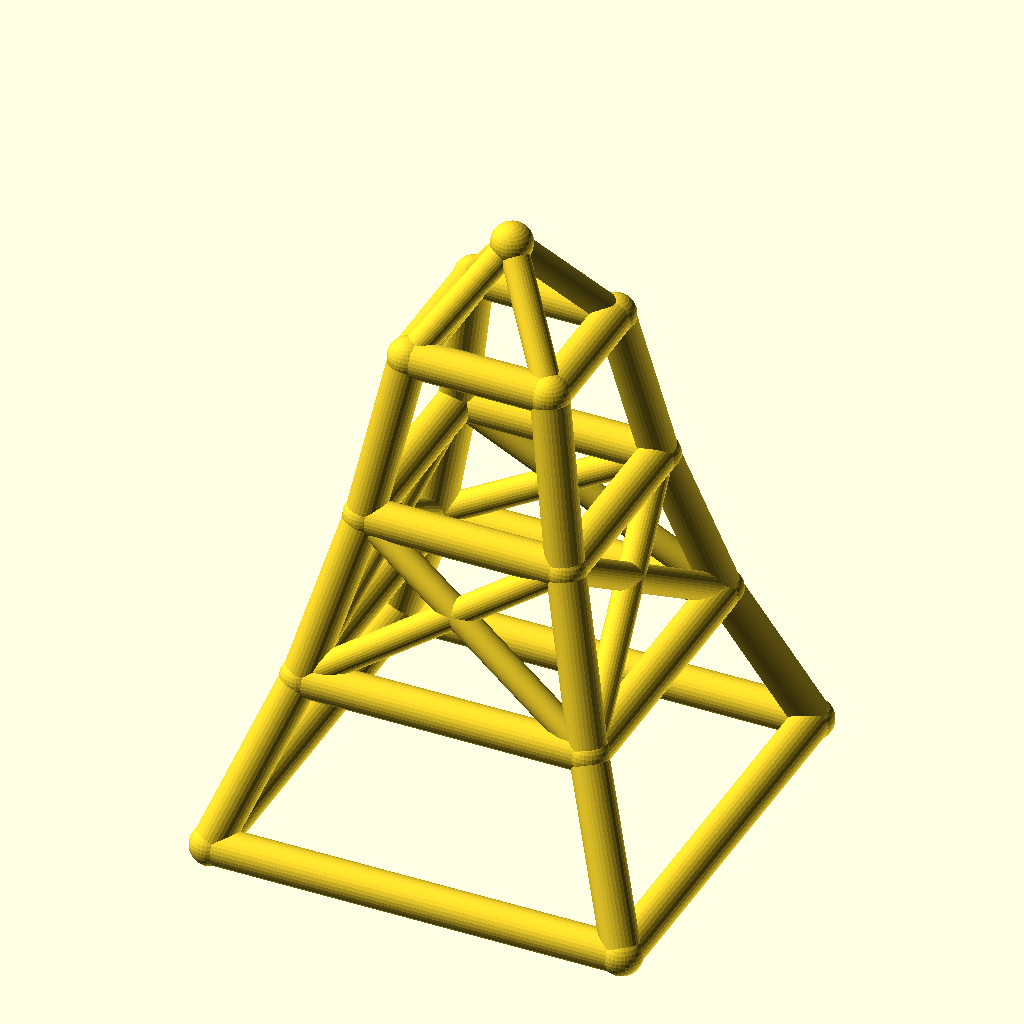
Cell 1 — every parameter at its default value.
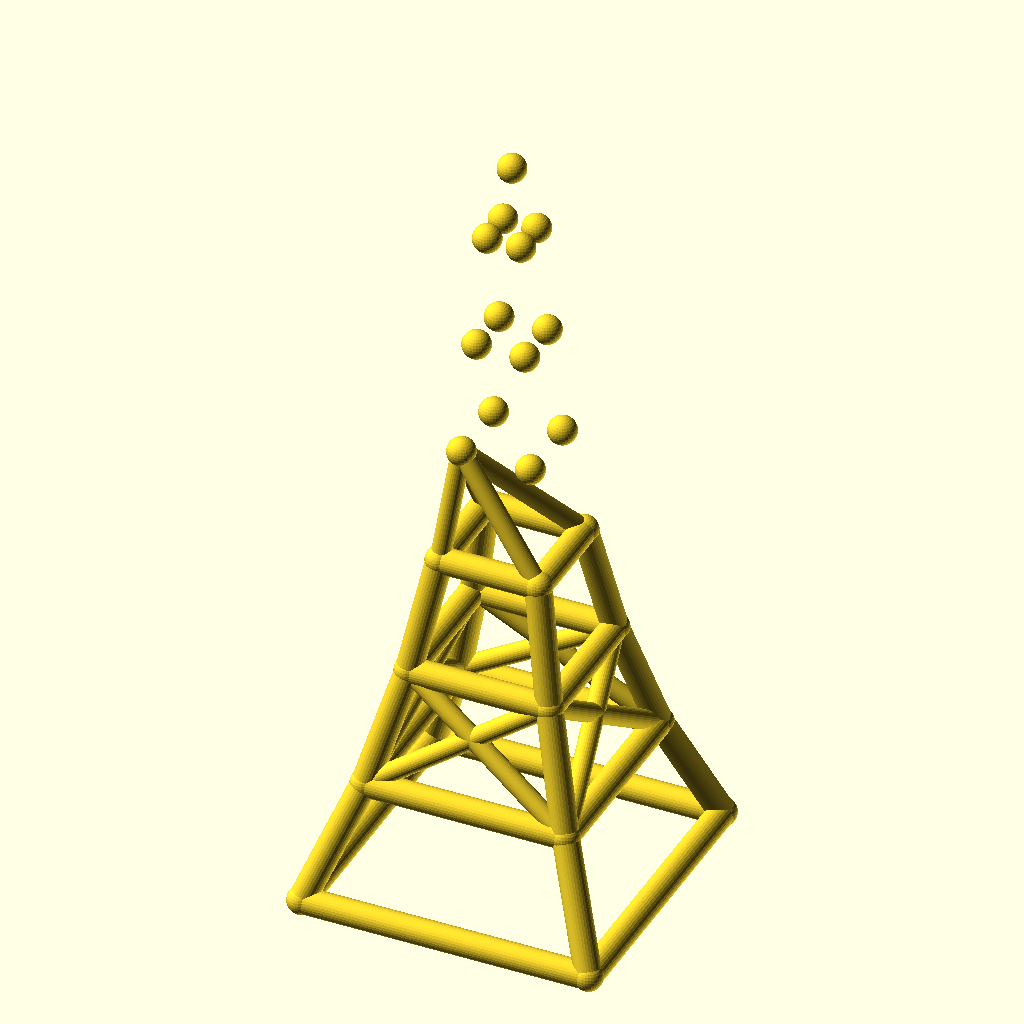
Cell 2: the same model with levels = 6.
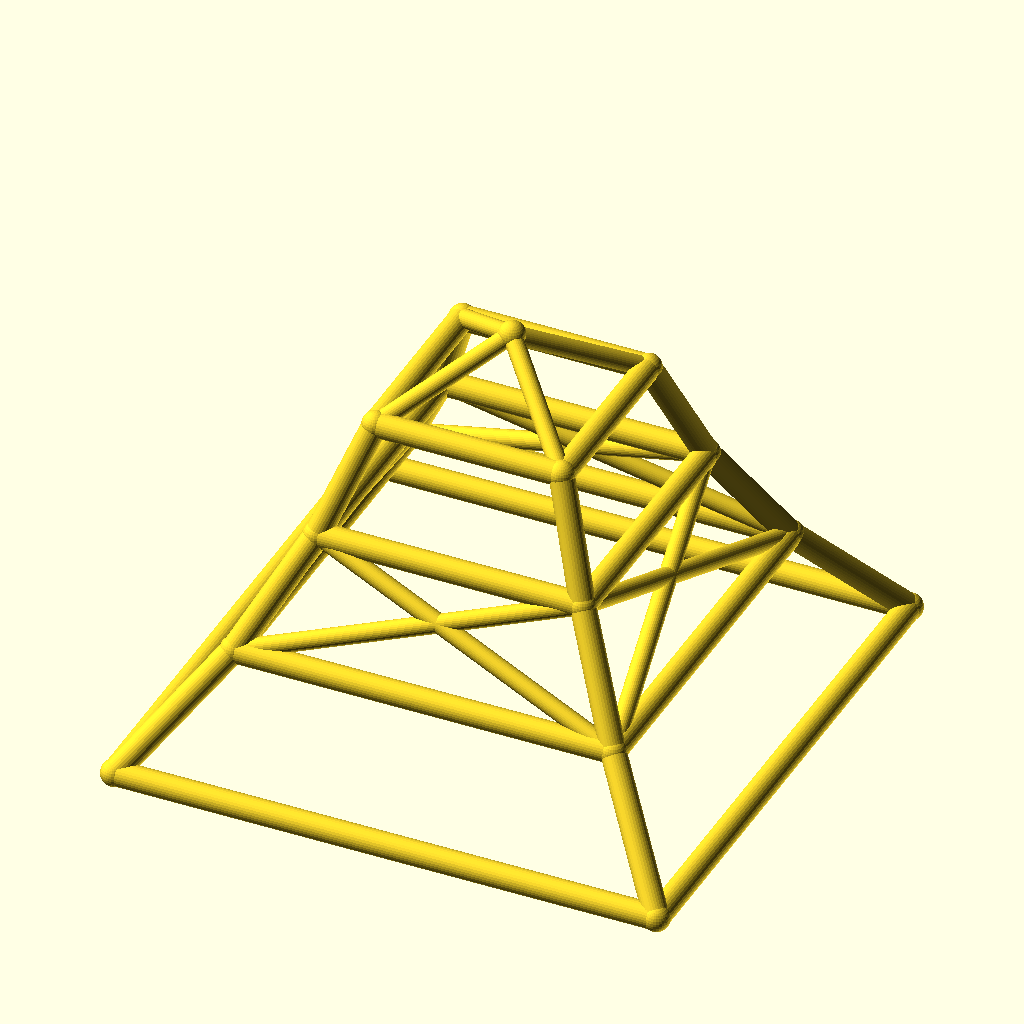
Cell 3 — base_w set to 200, the other parameters unchanged.
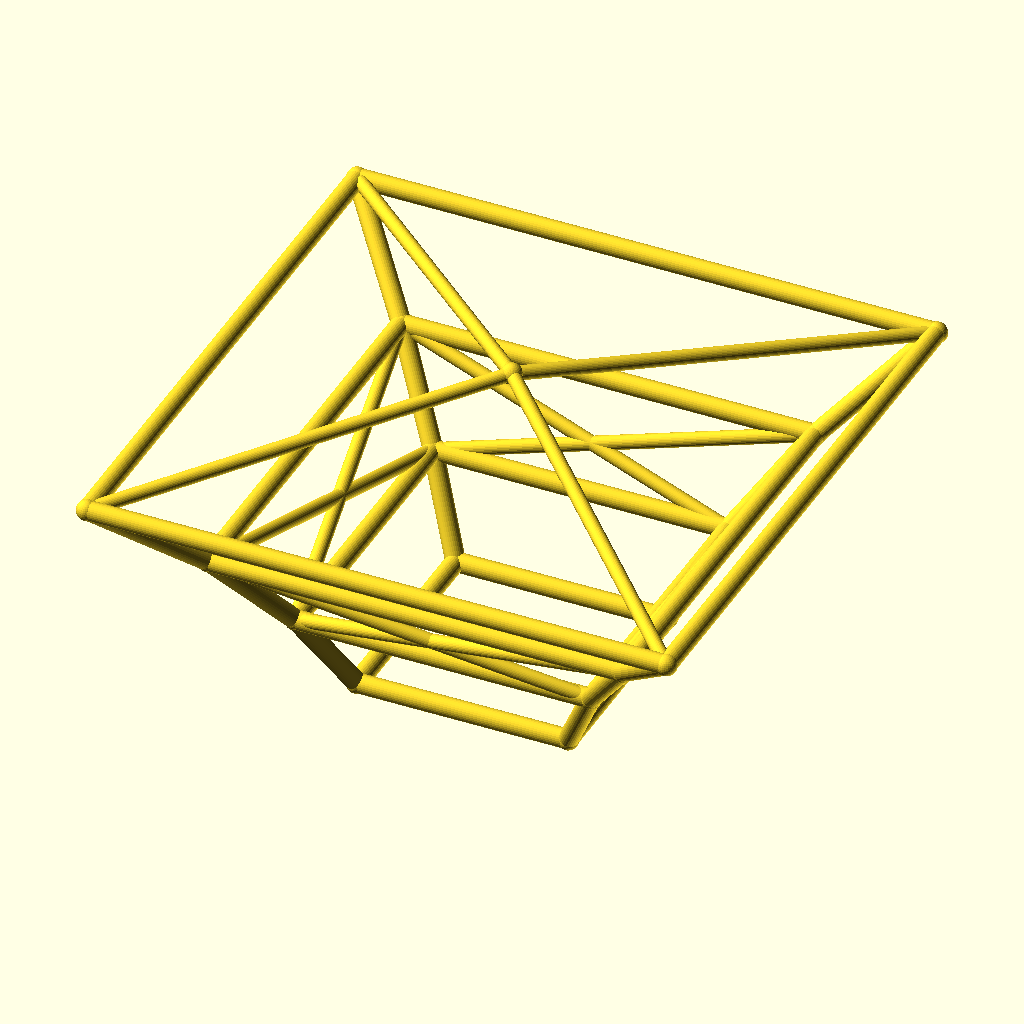
Cell 4 — taper set to 1.4, the other parameters unchanged.
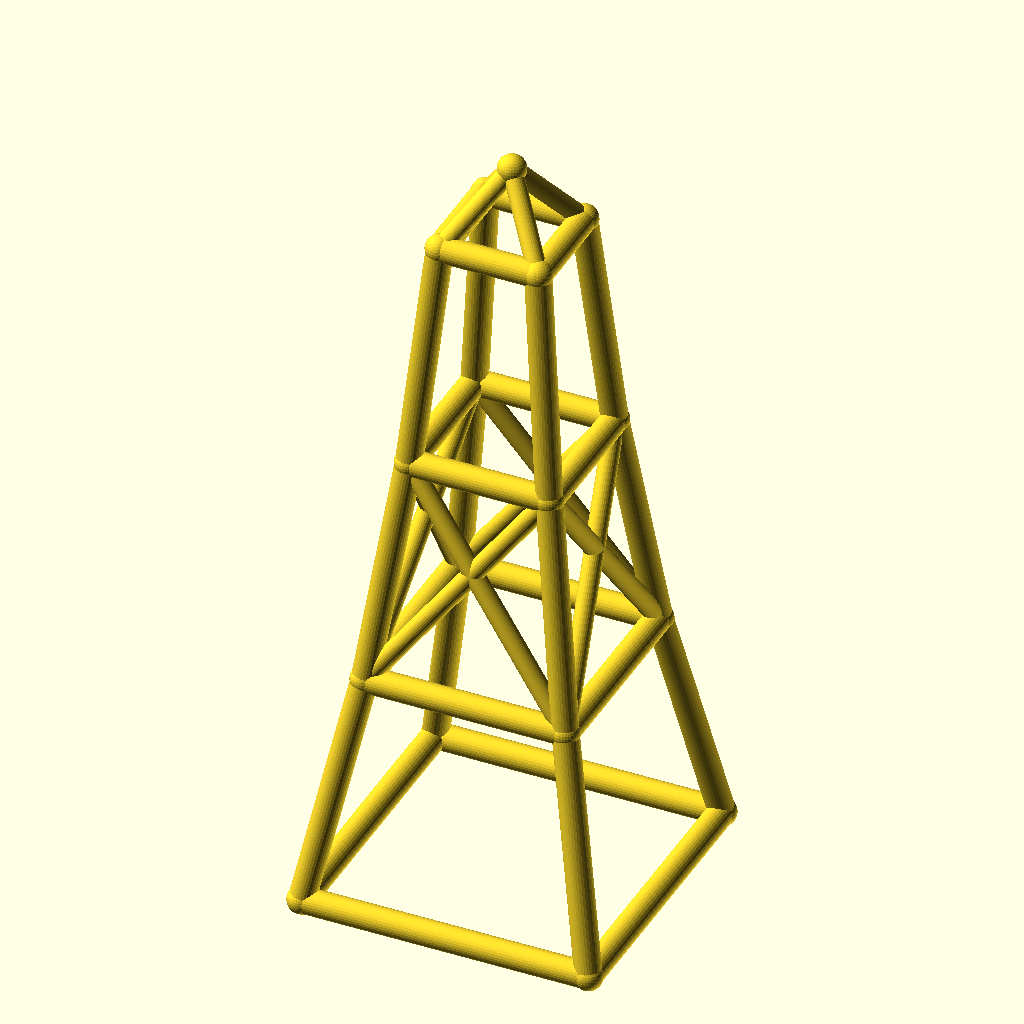
Cell 5: the same model with level_h = 80.
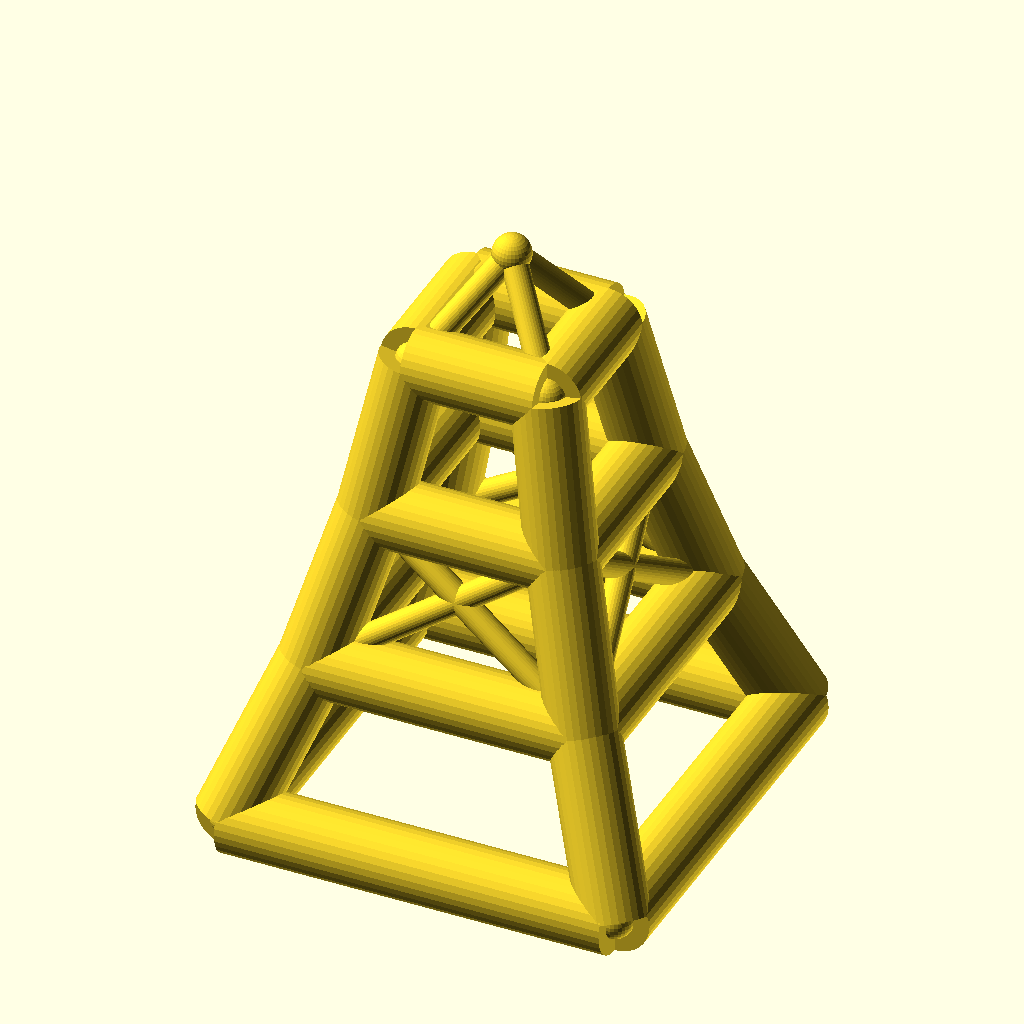
Cell 6: leg_r = 9 (everything else at default).
The same orthographic view direction (rotation 55°, 0°, 25°; colour scheme Cornfield) for every cell, with the view re-fitted per cell, so scale and position can differ between cells.
Source of the model, optional_data/data/wire2/masttowers/scene_0167.scad:
$fn = 32;

// ----------------------------------------------------------------------
// Tapered four-leg tower: 3 levels, base 100 mm, taper 0.7 per level
// ----------------------------------------------------------------------

// --- parameters (mm) ---
levels = 3;               // number of tower levels
base_w = 100;             // bottom ring width (X and Y)
taper = 0.7;              // ring width multiplier per level
level_h = 40;             // height of one level
leg_r = 4.5;              // leg / ring member radius
brace_r = 3.3;            // diagonal brace radius
joint_r = 4.9;            // joint ball radius
crown_h = 25;             // crown mast height above the top ring

bbox_x = base_w + 2 * joint_r;  // overall X, joints included
bbox_y = base_w + 2 * joint_r;  // overall Y, joints included
bbox_z = levels * level_h + crown_h + 2 * joint_r;  // overall Z, joints included
leg_d = 2 * leg_r;  // leg / ring stock diameter
brace_d = 2 * brace_r;  // brace stock diameter
joint_d = 2 * joint_r;  // joint ball diameter
top_w = base_w * pow(taper, levels);  // width of the top ring
nodes = concat([for (lvl = [0 : levels], sx = [-1, 1], sy = [-1, 1]) [sx * base_w * pow(taper, lvl) / 2, sy * base_w * pow(taper, lvl) / 2, lvl * level_h]], [[0, 0, levels * level_h + crown_h]]);

module member(a, b, r) {
  /* round stock from joint a to joint b, ends buried in the joint balls */
  d = b - a;
  length = norm(d);
  translate(a) rotate([0, acos(d[2] / length), atan2(d[1], d[0])])
    cylinder(h = length, r = r);
}

module joint(p, r) {
  /* ball at the joint centre, fatter than every member meeting there */
  translate(p) sphere(r = r);
}

/* members - each call is one graph edge */
member(nodes[0], nodes[4], leg_r);
member(nodes[1], nodes[5], leg_r);
member(nodes[2], nodes[6], leg_r);
member(nodes[3], nodes[7], leg_r);
member(nodes[4], nodes[8], leg_r);
member(nodes[5], nodes[9], leg_r);
member(nodes[6], nodes[10], leg_r);
member(nodes[7], nodes[11], leg_r);
member(nodes[8], nodes[12], leg_r);
member(nodes[9], nodes[13], leg_r);
member(nodes[10], nodes[14], leg_r);
member(nodes[11], nodes[15], leg_r);
member(nodes[0], nodes[1], leg_r);
member(nodes[2], nodes[3], leg_r);
member(nodes[0], nodes[2], leg_r);
member(nodes[1], nodes[3], leg_r);
member(nodes[4], nodes[5], leg_r);
member(nodes[6], nodes[7], leg_r);
member(nodes[4], nodes[6], leg_r);
member(nodes[5], nodes[7], leg_r);
member(nodes[8], nodes[9], leg_r);
member(nodes[10], nodes[11], leg_r);
member(nodes[8], nodes[10], leg_r);
member(nodes[9], nodes[11], leg_r);
member(nodes[12], nodes[13], leg_r);
member(nodes[14], nodes[15], leg_r);
member(nodes[12], nodes[14], leg_r);
member(nodes[13], nodes[15], leg_r);
member(nodes[4], nodes[9], brace_r);
member(nodes[5], nodes[8], brace_r);
member(nodes[6], nodes[11], brace_r);
member(nodes[7], nodes[10], brace_r);
member(nodes[4], nodes[10], brace_r);
member(nodes[6], nodes[8], brace_r);
member(nodes[5], nodes[11], brace_r);
member(nodes[7], nodes[9], brace_r);
member(nodes[12], nodes[16], brace_r);
member(nodes[13], nodes[16], brace_r);
member(nodes[14], nodes[16], brace_r);
member(nodes[15], nodes[16], brace_r);

/* joint balls */
for (p = nodes) joint(p, joint_r);
Parameter table extracted from the source (name, type, default, range or options):
levels: number, default 3
base_w: number, default 100
taper: number, default 0.7
level_h: number, default 40
leg_r: number, default 4.5
brace_r: number, default 3.3
joint_r: number, default 4.9
crown_h: number, default 25
